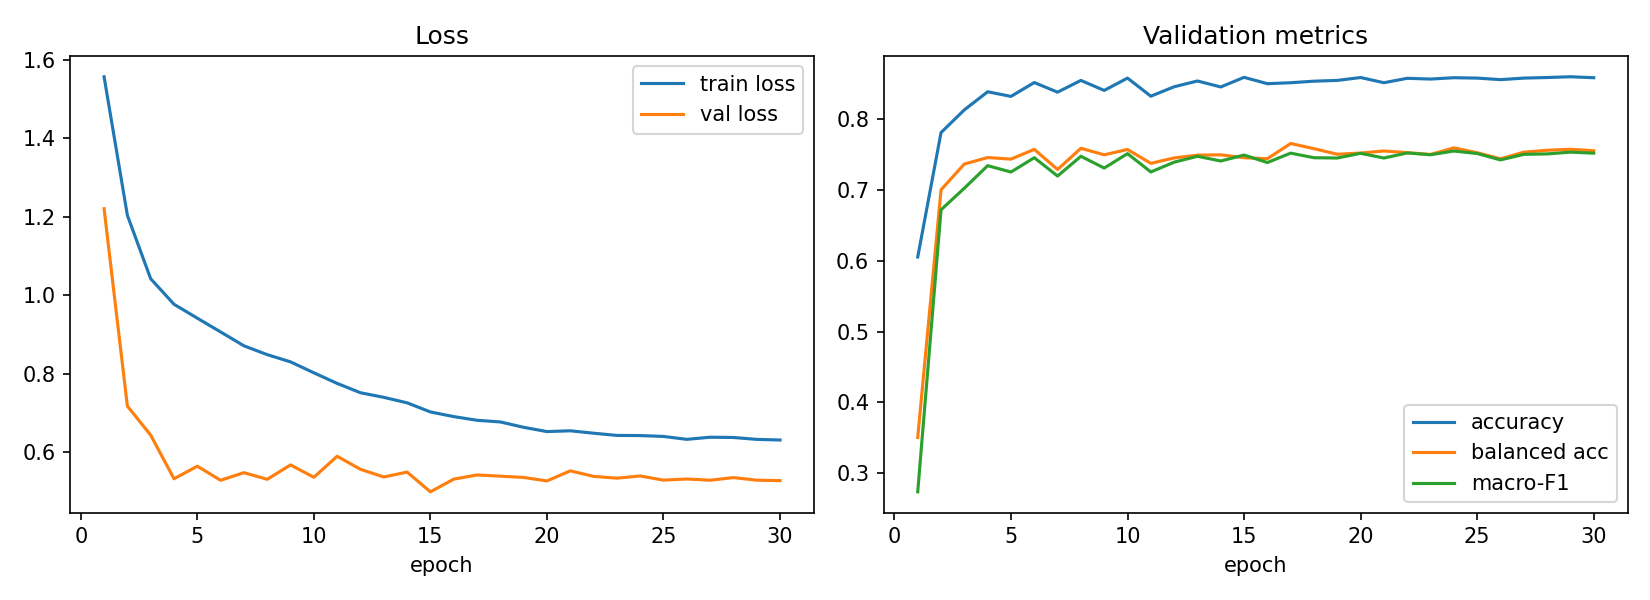

Values plotted in this chart, from the file beside it:
epoch, train_loss, val_loss, val_acc, val_balanced_acc, val_macro_f1, lr_head, time_s
1, 1.557, 1.221, 0.6054, 0.3506, 0.2737, 0.001, 103
2, 1.204, 0.717, 0.7811, 0.7003, 0.6721, 0.0009971, 97.77
3, 1.042, 0.6431, 0.8132, 0.7367, 0.7026, 0.0009883, 115
4, 0.9768, 0.5317, 0.8387, 0.7458, 0.7344, 0.0009738, 132
5, 0.9413, 0.5638, 0.8322, 0.7436, 0.7254, 0.0009538, 98.24
6, 0.9062, 0.5279, 0.8518, 0.7574, 0.7456, 0.0009284, 102.8
7, 0.8708, 0.5473, 0.8382, 0.729, 0.7197, 0.000898, 76.32
8, 0.8483, 0.5304, 0.8548, 0.7589, 0.7476, 0.000863, 78.58
9, 0.8299, 0.567, 0.8406, 0.7497, 0.731, 0.0008237, 63.84
10, 0.802, 0.5356, 0.858, 0.7572, 0.7514, 0.0007806, 72.63
11, 0.7749, 0.5891, 0.8325, 0.7376, 0.7255, 0.0007342, 67.39
12, 0.7511, 0.5559, 0.8458, 0.7453, 0.7393, 0.0006851, 64.81
13, 0.7394, 0.5363, 0.854, 0.7492, 0.7476, 0.0006338, 78.61
14, 0.7254, 0.5488, 0.8455, 0.7497, 0.741, 0.0005809, 93.52
15, 0.7022, 0.4984, 0.8591, 0.7456, 0.7494, 0.0005271, 72.57
16, 0.6903, 0.5308, 0.8501, 0.7442, 0.7388, 0.0004729, 99.53
17, 0.6809, 0.5415, 0.8515, 0.7657, 0.7521, 0.0004191, 56.96
18, 0.6767, 0.5384, 0.8537, 0.7584, 0.7456, 0.0003662, 62.88
19, 0.663, 0.5351, 0.8548, 0.7505, 0.7452, 0.0003149, 63.91
20, 0.6521, 0.5262, 0.8589, 0.7522, 0.7518, 0.0002658, 65.81
21, 0.6541, 0.5519, 0.8515, 0.7551, 0.7452, 0.0002194, 65.61
22, 0.648, 0.5379, 0.8578, 0.7528, 0.7523, 0.0001763, 59.64
23, 0.6423, 0.5332, 0.8567, 0.7502, 0.7498, 0.000137, 55.89
24, 0.6419, 0.5389, 0.8586, 0.7595, 0.7551, 0.000102, 35.97
25, 0.6397, 0.5282, 0.858, 0.7527, 0.7515, 7.157141191620547e-05, 53.11
26, 0.6322, 0.5312, 0.8559, 0.744, 0.7425, 4.621229016452155e-05, 53.25
27, 0.6377, 0.528, 0.858, 0.7534, 0.7503, 2.617341440859883e-05, 53.09
28, 0.637, 0.5347, 0.8589, 0.7561, 0.751, 1.1689722144956671e-05, 52.76
29, 0.6322, 0.5281, 0.8599, 0.7575, 0.7534, 2.9310214228202015e-06, 53.94
30, 0.6306, 0.527, 0.8586, 0.7555, 0.752, 0.0, 57.24
